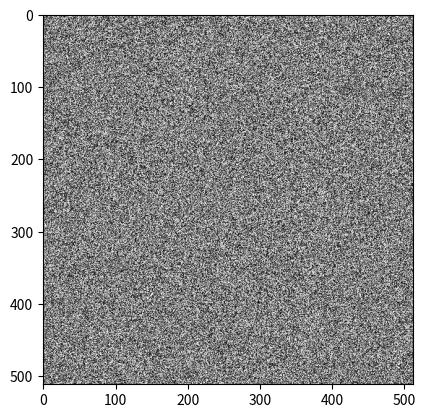

Here is the Python script that generated this plot:
import numpy as np
import random as rd
import matplotlib.pyplot as plt

image = np.zeros((512,512))
for i in range(512):
    for j in range(512):
        image[i][j] = rd.randrange(0, 256, 1)
plt.imshow(image,cmap='gray')

plt.show()
